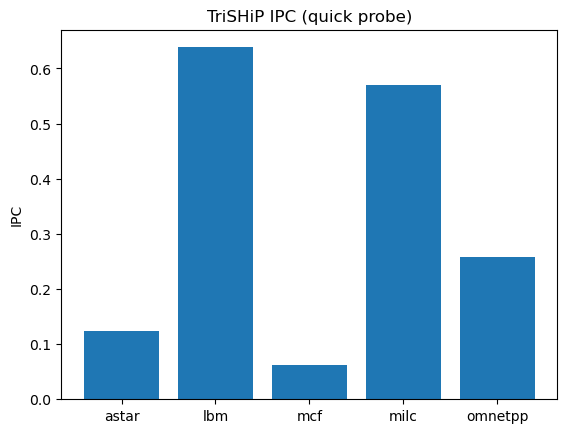

Data behind this chart, as committed beside it:
workload, ipc
astar, 0.1242
lbm, 0.6384
mcf, 0.06219
milc, 0.5706
omnetpp, 0.2572
